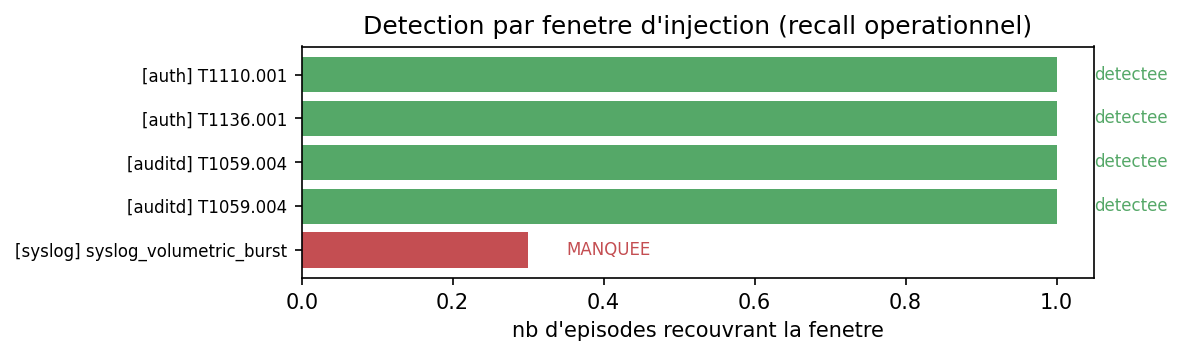

The data file committed next to this chart (first rows):
window_id, label, source, start, end, n_episodes, detected
0, T1110.001, auth, 2026-07-01 11:38:29.747258+00:00, 2026-07-01 11:38:48.125521+00:00, 1, 1
1, T1136.001, auth, 2026-07-01 11:38:48.125955+00:00, 2026-07-01 11:38:50.329312+00:00, 1, 1
2, T1059.004, auditd, 2026-07-01 11:38:50.329660+00:00, 2026-07-01 11:38:52.337654+00:00, 1, 1
3, T1059.004, auditd, 2026-07-01 11:38:52.338040+00:00, 2026-07-01 11:38:54.340802+00:00, 1, 1
4, syslog_volumetric_burst, syslog, 2026-07-01 11:38:54.341206+00:00, 2026-07-01 11:38:58.424947+00:00, 0, 0
